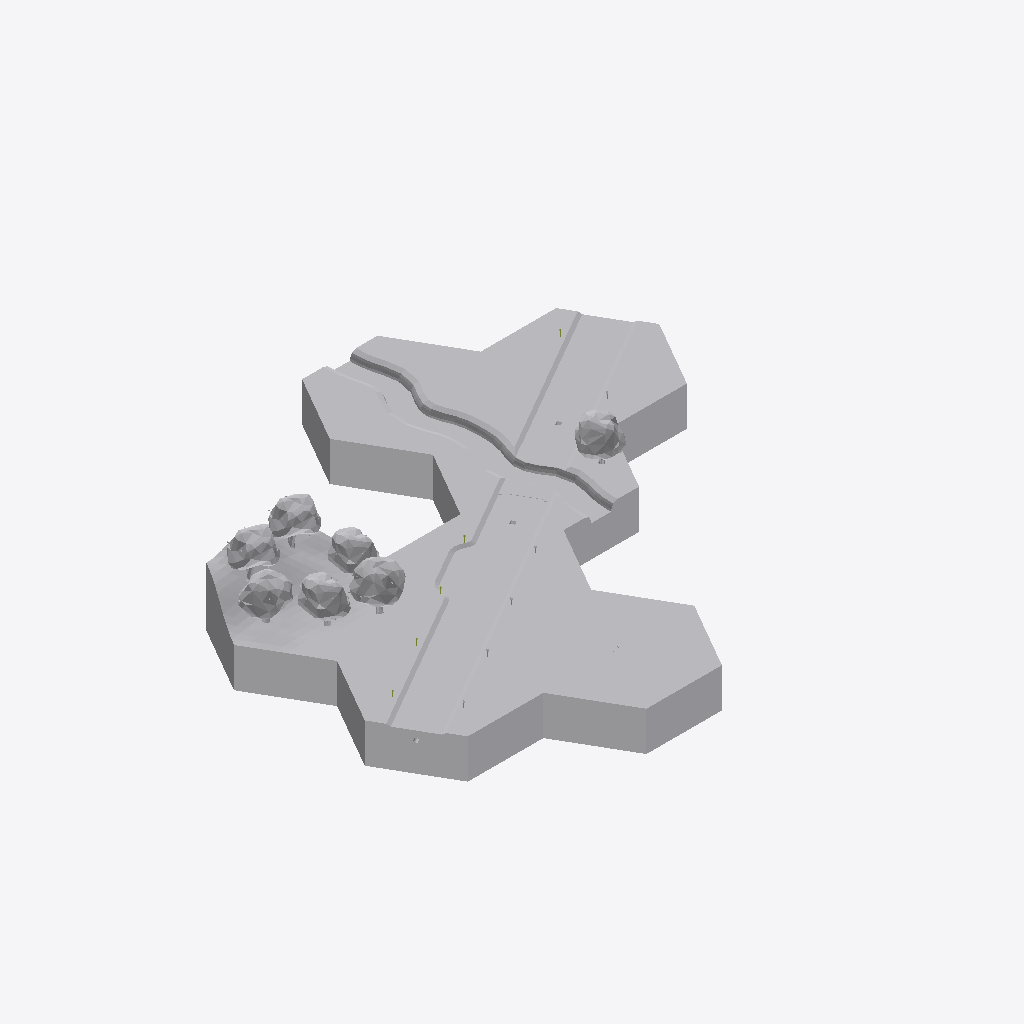
Isometric view of an IFC building model (IFC-SPF (STEP), schema IFC4X3, length unit millimetre), seen from the south-west, elements coloured by IFC class (only those large enough to see are counted): 31 other elements (light grey).
Extent 75.1 m × 70.0 m × 14.7 m (x, y, z). Elements (101): 76 IfcGeographicElement, 10 IfcMember, 10 IfcSign, 5 IfcBuildingElementProxy.

HEADER;
FILE_DESCRIPTION(('ViewDefinition [ReferenceView]'),'2;1');
FILE_NAME('Infra-Landscaping-blender2-clean-json.ifc','2026-01-19T17:26:31+01:00',(''),(''),'IfcOpenShell 0.8.4','Bonsai 0.8.4','None');
FILE_SCHEMA(('IFC4X3'));
ENDSEC;
DATA;
#13=IFCPROJECT('2Ndyd$OSX7s9A04nc4lyye',#1,'ifc silly sample scene - project','Demystifying IFC with a playful scene using diverse building elements and compositions.',$,$,$,(#11),#14);
#20=IFCSITE('23sFQGRy90RxVbRHD9iSE2',#1,'environment - site','A sample scene environment, showcasing the surrounding landscape.',$,#22,$,$,.COMPLEX.,$,$,0.0,$,$);
#23=IFCSITE('1KXHFkwF18U8qCarKtCVlu',#1,'park - site','A sample scene meadow, showcasing an orchard.',$,#25,$,$,.PARTIAL.,$,$,0.0,$,$);
#551=IFCSITE('1adp27B_9CUfup2ojuKOng',#1,'road parking - site','A designated parking area, providing space for vehicles.',$,#552,$,$,.PARTIAL.,$,$,0.0,$,$);
#718=IFCSITE('3pnaj3EgL1cOScZHtoQhHO',#1,'road river bridge - site','The site of the road river bridge, connecting different areas.',$,#719,$,$,.PARTIAL.,$,$,0.0,$,$);
#843=IFCSITE('2Wad9UE39Fl81buLr2dp_x',#1,'rail river bridge - site','The site of the rail river bridge, facilitating train crossings.',$,#844,$,$,.PARTIAL.,$,$,0.0,$,$);
#925=IFCSITE('1$CApj9YLCeu0YyH5TXRVh',#1,'road rail bridge - site','The site of the road rail bridge, supporting both road and rail traffic.',$,#926,$,$,.PARTIAL.,$,$,0.0,$,$);
#1055=IFCSITE('3EVN3cIbP9Dgdlp33CKZ9T',#1,'meadow - site','A boundless expanse of lush green, a feast for the eyes and a yearning in the hearts of grazing cows.',$,#1056,$,$,.PARTIAL.,$,$,0.0,$,$);
#1101=IFCSITE('2syxA9_lr7Ew2uZai3VhhS',#1,'road - site','A designated parking area, providing space for vehicles.',$,#1102,$,$,.PARTIAL.,$,$,0.0,$,$);
#1090=IFCGEOGRAPHICELEMENT('2nns7UQnX5qgnLN9BIpK58',#1,'grass - site - grass','A lush grassland, a green carpet that stretches to the horizon, perfect for a spontaneous picnic or a cow''s daydream.','vegetation',#1091,#1100,'454425.1079776.809991',$);
#1107=IFCBUILDINGELEMENTPROXY('3M9N4ltyTDLedg0IXOqRl0',#1,'underground - road',$,$,#1109,#1118,'454425.1918123.1918125',$);
#898=IFCGEOGRAPHICELEMENT('1$67KLp617FxOmPEpt1Ymd',#1,'riverside - grass','More lush vegetation, adding to the greenery along the roadside verge.','vegetation',#899,#908,'454425.1027894.2184283',$);
#1137=IFCGEOGRAPHICELEMENT('0N_6HAKnH7DfoyrBKIGAm2',#1,'road - roadside verge - grass','Green grass, covering the roadside verge with a lush layer.','vegetation',#1138,#1147,'454425.1918123.1918128',$);
#958=IFCGEOGRAPHICELEMENT('2zsnPhHoPDyPxIp9st53so',#1,'road - roadside verge - grass','Green grass, covering the roadside verge with a lush layer.','vegetation',#959,#968,'454425.1027895.956000',$);
#51=IFCGEOGRAPHICELEMENT('0M2sbzQN5118y7AjXX0eto',#1,'park - site - grass','A lush grassland, a green carpet that stretches to the horizon, perfect for a spontaneous picnic or a cow''s daydream.','vegetation',#56,#66,'454425.1027890.1079781',$);
#584=IFCGEOGRAPHICELEMENT('1wCkCBBYT8eOqYsD_tvSU_',#1,'road parking - roadside verge - grass','Green grass, covering the roadside verge with a lush layer.','vegetation',#585,#594,'454425.1027892.955980',$);
#795=IFCGEOGRAPHICELEMENT('3pzBWeief4XhSr5Lnykkbq',#1,'road river bridge - grass','Lush grass, enhancing the landscape around the road river bridge.','vegetation',#796,#805,'454425.1027893.955985',$);
#931=IFCBUILDINGELEMENTPROXY('3Ch90OuJb98uHg3Gufe_Xm',#1,'underground - road',$,$,#933,#942,'454425.1027895.955997',$);
#1063=IFCGEOGRAPHICELEMENT('0_UEnkz4D4YfsaN2mtDSb4',#1,'generic - site - underground','Layers of subsurface strata, holding the earth''s best-kept secrets, like a geological treasure chest.','terrain',#1065,#1074,'454425.1079776.809989',$);
#557=IFCBUILDINGELEMENTPROXY('2kltwih_PEcfdSJ4b17wEl',#1,'underground - road',$,$,#559,#568,'454425.1027892.955977',$);
#763=IFCGEOGRAPHICELEMENT('3pUQsWUqb8deDoLZ6CIIET',#1,'road river bridge - underground','The underground layers, supporting the road river bridge above.','terrain',#764,#773,'454425.1027893.955986',$);
#32=IFCGEOGRAPHICELEMENT('0kxkKDn4D1eeFCAOH4KGno',#1,'park - site - underground','Layers of subsurface strata, holding the earth''s best-kept secrets, like a geological treasure chest.','terrain',#38,#48,'454425.1027890.1079779',$);
#872=IFCBUILDINGELEMENTPROXY('1FI54l9HzB2PvEGvFyXLbP',#1,'underground - river',$,$,#873,#882,'454425.1027894.955993',$);
#726=IFCGEOGRAPHICELEMENT('0zGSqxrLf0ngxWk8EXkozt',#1,'river stream','A flowing river stream, shaping the landscape as it moves, teeming with fish and plants.','terrain',#732,#742,'454425.1027893.955983',$);
#849=IFCGEOGRAPHICELEMENT('2TzRIQ3TD0iQjVQn_kRILO',#1,'river stream','A flowing river stream, shaping the landscape as it moves, teeming with fish and plants.','terrain',#851,#860,'454425.1027894.955991',$);
#389=IFCGEOGRAPHICELEMENT('3j0RbM_5D6kuNp7_ekCapp',#1,'apple tree','A fruitful apple tree, providing delicious apples.','vegetation',#390,#460,'454425.1027890.1081007',$);
#69=IFCGEOGRAPHICELEMENT('1QMfWcFQTA9O1jjwSzla9K',#1,'apple tree','A fruitful apple tree, providing delicious apples.','vegetation',#77,#166,'454425.1027890.1081009',$);
#829=IFCGEOGRAPHICELEMENT('3q2pqb6g1CwAXLzdDMASLC',#1,'tree','A fruitful apple tree, providing delicious apples, nature''s candy store.','vegetation',#830,#839,'454425.1027893.2036669.2036665',$);
#245=IFCGEOGRAPHICELEMENT('3C2b0D8KH4AxHtK_sGyYZn',#1,'apple tree','A fruitful apple tree, providing delicious apples.','vegetation',#246,#316,'454425.1027890.1081008',$);
#317=IFCGEOGRAPHICELEMENT('1kmsJIV8L3OAydmxlleNWE',#1,'apple tree','A fruitful apple tree, providing delicious apples.','vegetation',#318,#388,'454425.1027890.1081010',$);
#461=IFCGEOGRAPHICELEMENT('1TobdrlgjE7ey2pSa1_rn_',#1,'apple tree','A fruitful apple tree, providing delicious apples.','vegetation',#462,#532,'454425.1027890.1081011',$);
#173=IFCGEOGRAPHICELEMENT('10Xnlx0yf45xZQZyAPLYp0',#1,'apple tree','A fruitful apple tree, providing delicious apples.','vegetation',#174,#244,'454425.1027890.1081012',$);
#745=IFCGEOGRAPHICELEMENT('0yVWtUza9BkBPidcrOmhrJ',#1,'river bed','The river bed, a natural channel carved by flowing water, home to pebbles and the occasional treasure','terrain',#750,#760,'454425.1027893.955982',$);
#861=IFCGEOGRAPHICELEMENT('0o2OoK8Yb7qRy$y$FrAd1z',#1,'river bed','The river bed, a natural channel carved by flowing water, home to pebbles and the occasional treasure','terrain',#862,#871,'454425.1027894.955990',$);
#1077=IFCGEOGRAPHICELEMENT('1DqmYaokf4ie_5kATXxw$A',#1,'grass - site - soil','Rich, fertile topsoil, the foundation of thriving landscapes.','terrain',#1078,#1087,'454425.1079776.809990',$);
#1126=IFCGEOGRAPHICELEMENT('3$ZN4KG314FxghY0Vo$dvz',#1,'road - roadside verge - soil','Fertile soil, forming the base of the roadside verge.','terrain',#1127,#1136,'454425.1918123.1918127',$);
#535=IFCGEOGRAPHICELEMENT('0AvtbehUT0ufHHGkEVMdAJ',#1,'park - site - soil','Rich, fertile topsoil, the foundation of thriving landscapes.','terrain',#540,#550,'454425.1027890.1079780',$);
#911=IFCGEOGRAPHICELEMENT('0JNuUw_1TBkwsuM7gZ2ttT',#1,'riverside - soil','A fertile layer of soil, rich in nutrients, nourishes the lush grass that lines the river''s edge.','terrain',#912,#924,'454425.1027894.2184291',$);
#808=IFCGEOGRAPHICELEMENT('287A5dK8D58QqsO5r7jizn',#1,'road river bridge - soil','Fertile soil, supporting the structure of the road river bridge.','terrain',#809,#818,'454425.1027893.1886769',$);
#945=IFCGEOGRAPHICELEMENT('3$Tc0Y2BH1KhfYOdLzGw$7',#1,'road - roadside verge - soil','Fertile soil, forming the base of the roadside verge.','terrain',#946,#955,'454425.1027895.955999',$);
ENDSEC;
